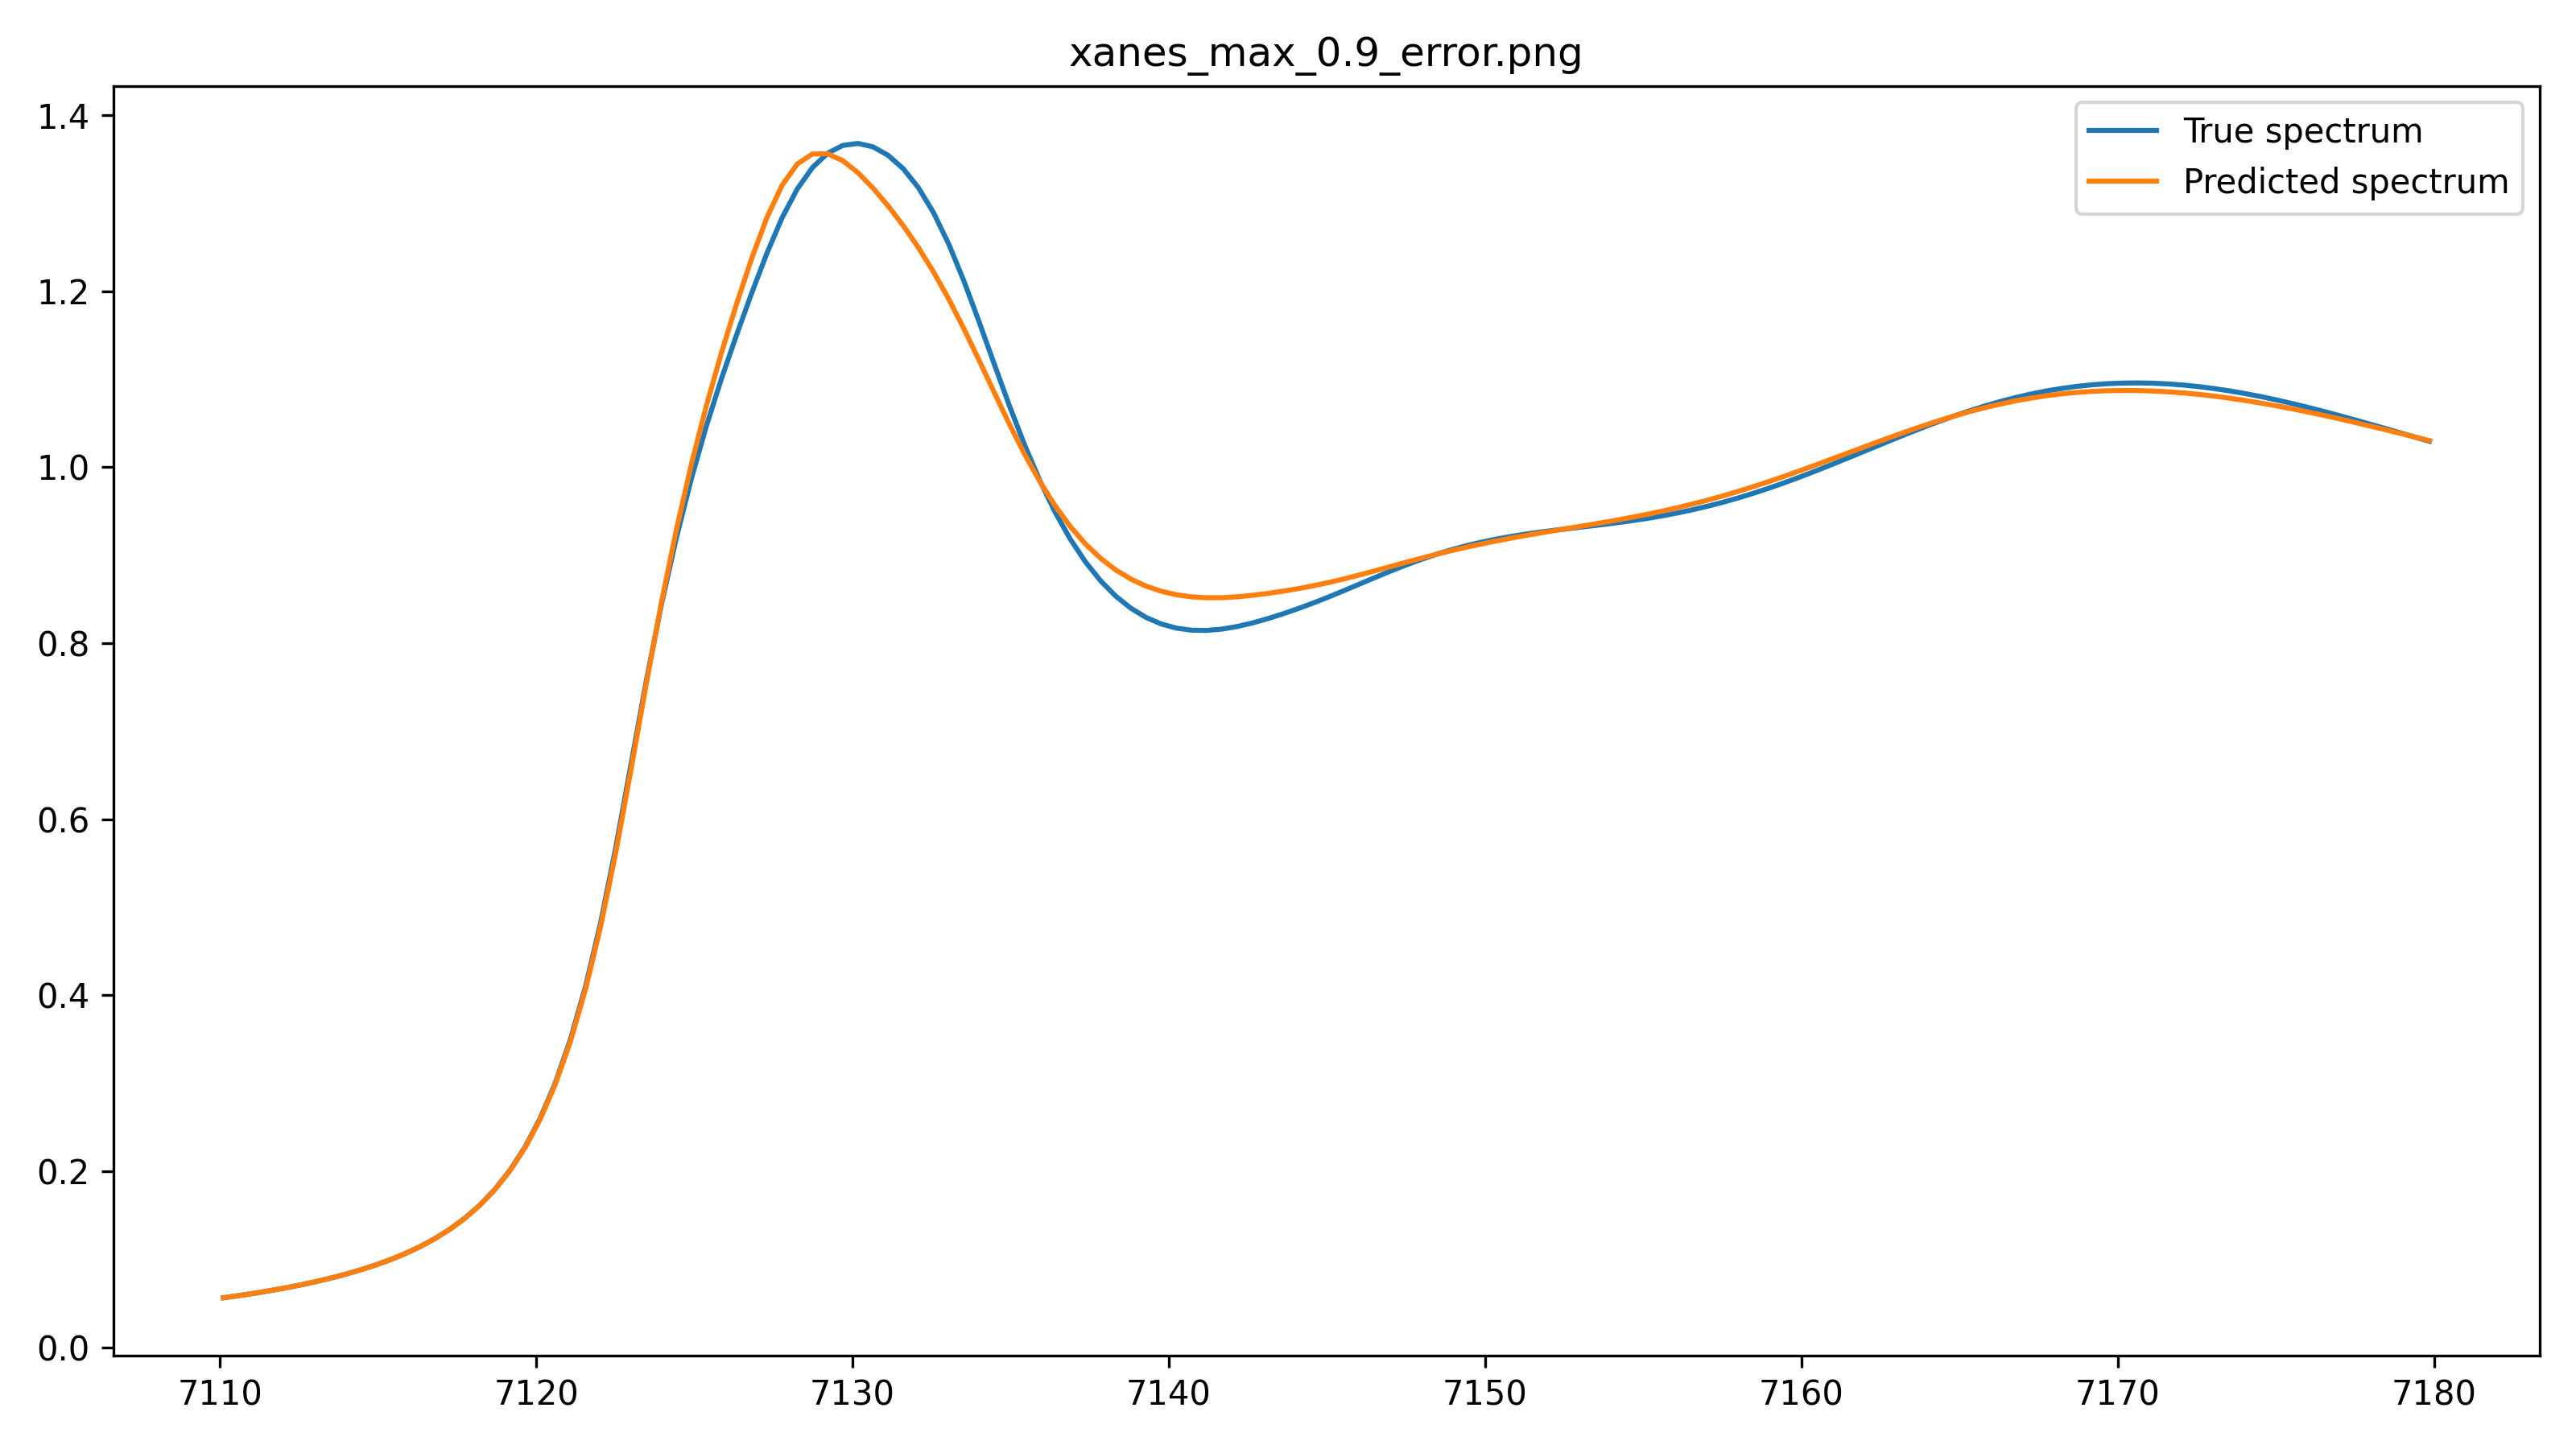

The data file committed next to this chart (first rows):
True spectrum x: 7.110113000000000284e+0…, 7.110592999999999847e+03, 7.111063000000000102e+03, 7.111542999999999665e+03, 7.112023000000000138e+03, 7.112493000000000393e+03, 7.112972999999999956e+03, 7.113453000000000429e+03, 7.113922999999999774e+03, 7.114403000000000247e+03, 7.114882999999999811e+03, 7.115353000000000065e+03, 7.115832999999999629e+03, 7.116313000000000102e+03, 7.116783000000000357e+03, 7.117262999999999920e+03, 7.117743000000000393e+03, 7.118222999999999956e+03, 7.118693000000000211e+03, 7.119172999999999774e+03, 7.119653000000000247e+03, 7.120122999999999593e+03, 7.120603000000000065e+03, 7.121082999999999629e+03
True spectrum y: 5.615674634848869667e-0…, 5.856632507190229903e-02, 6.111681571083189823e-02, 6.394073202784529564e-02, 6.701441727287950345e-02, 7.029827402265989567e-02, 7.397090573224039678e-02, 7.801255582148160228e-02, 8.238185870716860371e-02, 8.733178033582110478e-02, 9.285713396324089819e-02, 9.892347327772139931e-02, 1.059347133803676955e-01, 1.139790840449133036e-01, 1.230687356093111001e-01, 1.338669346176984964e-01, 1.465594085349546105e-01, 1.616260018592790004e-01, 1.792875292141742904e-01, 2.011098886035108946e-01, 2.278111130419961938e-01, 2.599276150066961999e-01, 3.002677573605401218e-01, 3.498032841102037827e-01
Predicted spectrum x: 7.1101130000000002…, 7.110592999999999847e+03, 7.111063000000000102e+03, 7.111542999999999665e+03, 7.112023000000000138e+03, 7.112493000000000393e+03, 7.112972999999999956e+03, 7.113453000000000429e+03, 7.113922999999999774e+03, 7.114403000000000247e+03, 7.114882999999999811e+03, 7.115353000000000065e+03, 7.115832999999999629e+03, 7.116313000000000102e+03, 7.116783000000000357e+03, 7.117262999999999920e+03, 7.117743000000000393e+03, 7.118222999999999956e+03, 7.118693000000000211e+03, 7.119172999999999774e+03, 7.119653000000000247e+03, 7.120122999999999593e+03, 7.120603000000000065e+03, 7.121082999999999629e+03
Predicted spectrum y: 5.6214764837997317…, 5.862509109145165598e-02, 6.117610779881506311e-02, 6.400027126549237555e-02, 6.707380346867986010e-02, 7.035698485548619319e-02, 7.402820238088225757e-02, 7.806745186395946945e-02, 8.243311691825577769e-02, 8.737755030703690806e-02, 9.289499277820785494e-02, 9.895040012800243590e-02, 1.059460490190574367e-01, 1.139686999444601279e-01, 1.230288499788744633e-01, 1.337851483640379868e-01, 1.464188569174449950e-01, 1.614022834391553585e-01, 1.789474161320950829e-01, 2.005967367465309459e-01, 2.270417826860589572e-01, 2.587935841665797709e-01, 2.986224909997357013e-01, 3.474932501746137437e-01
